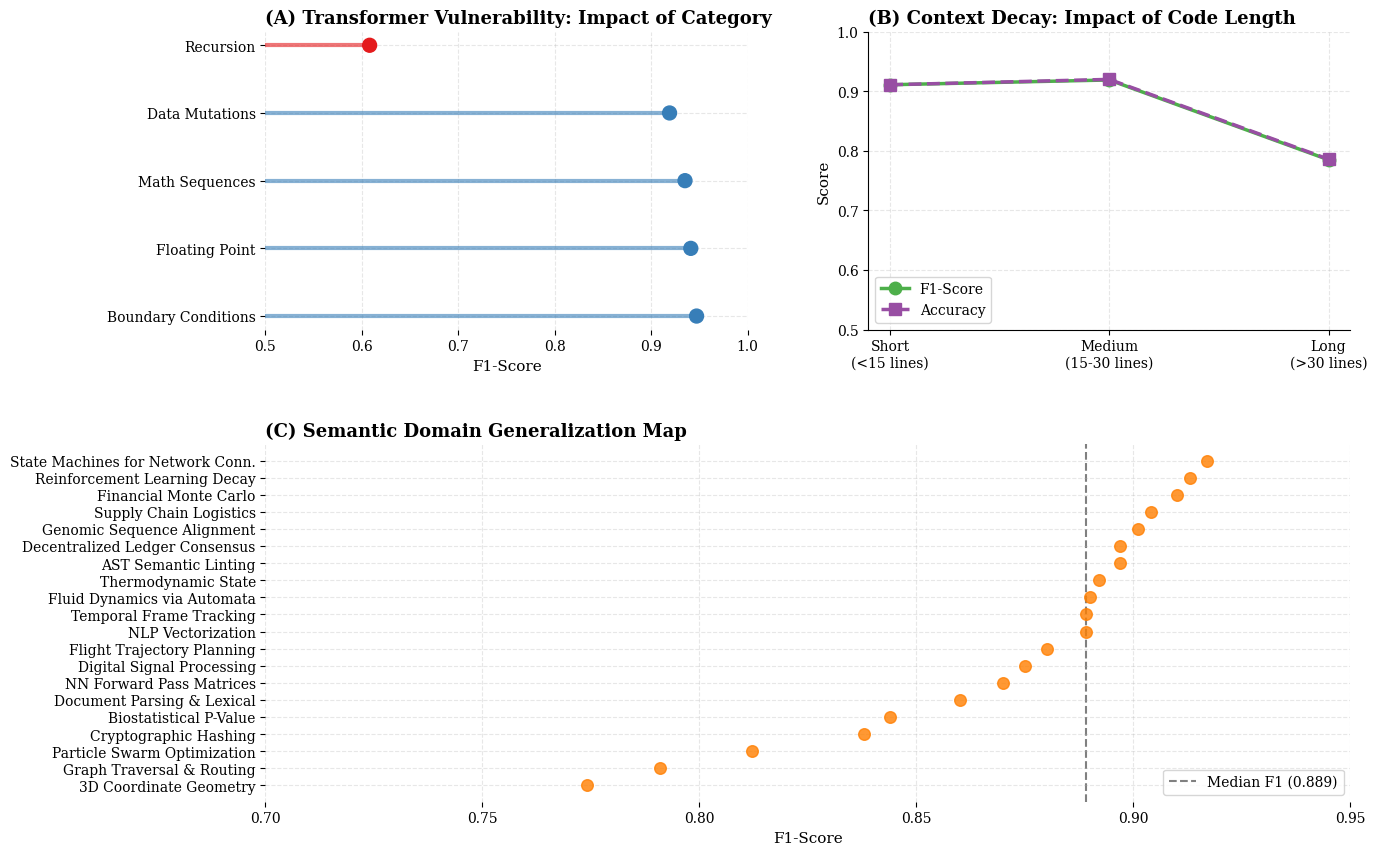

Reproduce this figure in Python.
import pandas as pd
import matplotlib.pyplot as plt
import seaborn as sns
import numpy as np

# ==========================================
# 1. HARDCODED DATA FROM EVALUATION LOGS
# ==========================================
categories_data = {
    "Category": ["Boundary Conditions", "Floating Point", "Math Sequences", "Data Mutations", "Recursion"],
    "F1": [0.947, 0.941, 0.935, 0.919, 0.608],
    "Accuracy": [0.947, 0.941, 0.935, 0.919, 0.633]
}

length_data = {
    "Length": ["Short\n(<15 lines)", "Medium\n(15-30 lines)", "Long\n(>30 lines)"],
    "F1": [0.911, 0.919, 0.785],
    "Accuracy": [0.911, 0.920, 0.786]
}

domains_data = {
    "Domain": [
        "State Machines for Network Conn.", "Reinforcement Learning Decay", "Financial Monte Carlo",
        "Supply Chain Logistics", "Genomic Sequence Alignment", "AST Semantic Linting",
        "Decentralized Ledger Consensus", "Thermodynamic State", "Fluid Dynamics via Automata",
        "NLP Vectorization", "Temporal Frame Tracking", "Flight Trajectory Planning",
        "Digital Signal Processing", "NN Forward Pass Matrices", "Document Parsing & Lexical",
        "Biostatistical P-Value", "Cryptographic Hashing", "Particle Swarm Optimization",
        "Graph Traversal & Routing", "3D Coordinate Geometry"
    ],
    "F1": [
        0.917, 0.913, 0.910, 0.904, 0.901, 0.897, 0.897, 0.892, 0.890, 0.889,
        0.889, 0.880, 0.875, 0.870, 0.860, 0.844, 0.838, 0.812, 0.791, 0.774
    ]
}

df_cat = pd.DataFrame(categories_data)
df_len = pd.DataFrame(length_data)
df_dom = pd.DataFrame(domains_data).sort_values(by="F1", ascending=True)

# ==========================================
# 2. PLOTTING SETUP
# ==========================================
plt.rcParams.update({
    "font.family": "serif",
    "axes.titlesize": 13,
    "axes.labelsize": 11,
    "xtick.labelsize": 10,
    "ytick.labelsize": 10,
    "figure.dpi": 300,
    "axes.grid": True,
    "grid.alpha": 0.3,
    "grid.linestyle": "--"
})

fig = plt.figure(figsize=(14, 10))
gs = fig.add_gridspec(2, 2, height_ratios=[1, 1.2], hspace=0.35, wspace=0.25)

# --- PANEL A: Category Performance (Lollipop Chart) ---
ax1 = fig.add_subplot(gs[0, 0])
colors = ["#e41a1c" if cat == "Recursion" else "#377eb8" for cat in df_cat["Category"]]

ax1.hlines(y=df_cat["Category"], xmin=0.5, xmax=df_cat["F1"], color=colors, alpha=0.6, linewidth=3)
ax1.scatter(df_cat["F1"], df_cat["Category"], color=colors, s=100, zorder=3)

ax1.set_xlim(0.5, 1.0)
ax1.set_title("(A) Transformer Vulnerability: Impact of Category", loc="left", fontweight="bold")
ax1.set_xlabel("F1-Score")
sns.despine(ax=ax1, left=True, bottom=True)

# --- PANEL B: Length Degradation (Line Plot) ---
ax2 = fig.add_subplot(gs[0, 1])
ax2.plot(df_len["Length"], df_len["F1"], marker='o', markersize=9, color="#4daf4a", linewidth=2.5, label="F1-Score")
ax2.plot(df_len["Length"], df_len["Accuracy"], marker='s', markersize=8, color="#984ea3", linewidth=2.5, linestyle="--", label="Accuracy")

ax2.set_ylim(0.5, 1.0)
ax2.set_title("(B) Context Decay: Impact of Code Length", loc="left", fontweight="bold")
ax2.set_ylabel("Score")
ax2.legend(loc="lower left", frameon=True)
sns.despine(ax=ax2, top=True, right=True)

# --- PANEL C: Domain Variance (Dot Plot) ---
ax3 = fig.add_subplot(gs[1, :])
ax3.scatter(df_dom["F1"], df_dom["Domain"], color="#ff7f00", s=70, alpha=0.8, zorder=3)

# Highlight median
median_f1 = df_dom["F1"].median()
ax3.axvline(median_f1, color="gray", linestyle="--", linewidth=1.5, zorder=1, label=f"Median F1 ({median_f1:.3f})")

ax3.set_xlim(0.7, 0.95)
ax3.set_title("(C) Semantic Domain Generalization Map", loc="left", fontweight="bold")
ax3.set_xlabel("F1-Score")
ax3.legend(loc="lower right")
sns.despine(ax=ax3, left=True, bottom=True)

# ==========================================
# 3. EXPORT
# ==========================================
output_path = "termbench_evaluation_map.pdf"
plt.savefig(output_path, bbox_inches="tight", dpi=300)
print(f"✅ Evaluation map successfully saved to {output_path}")
